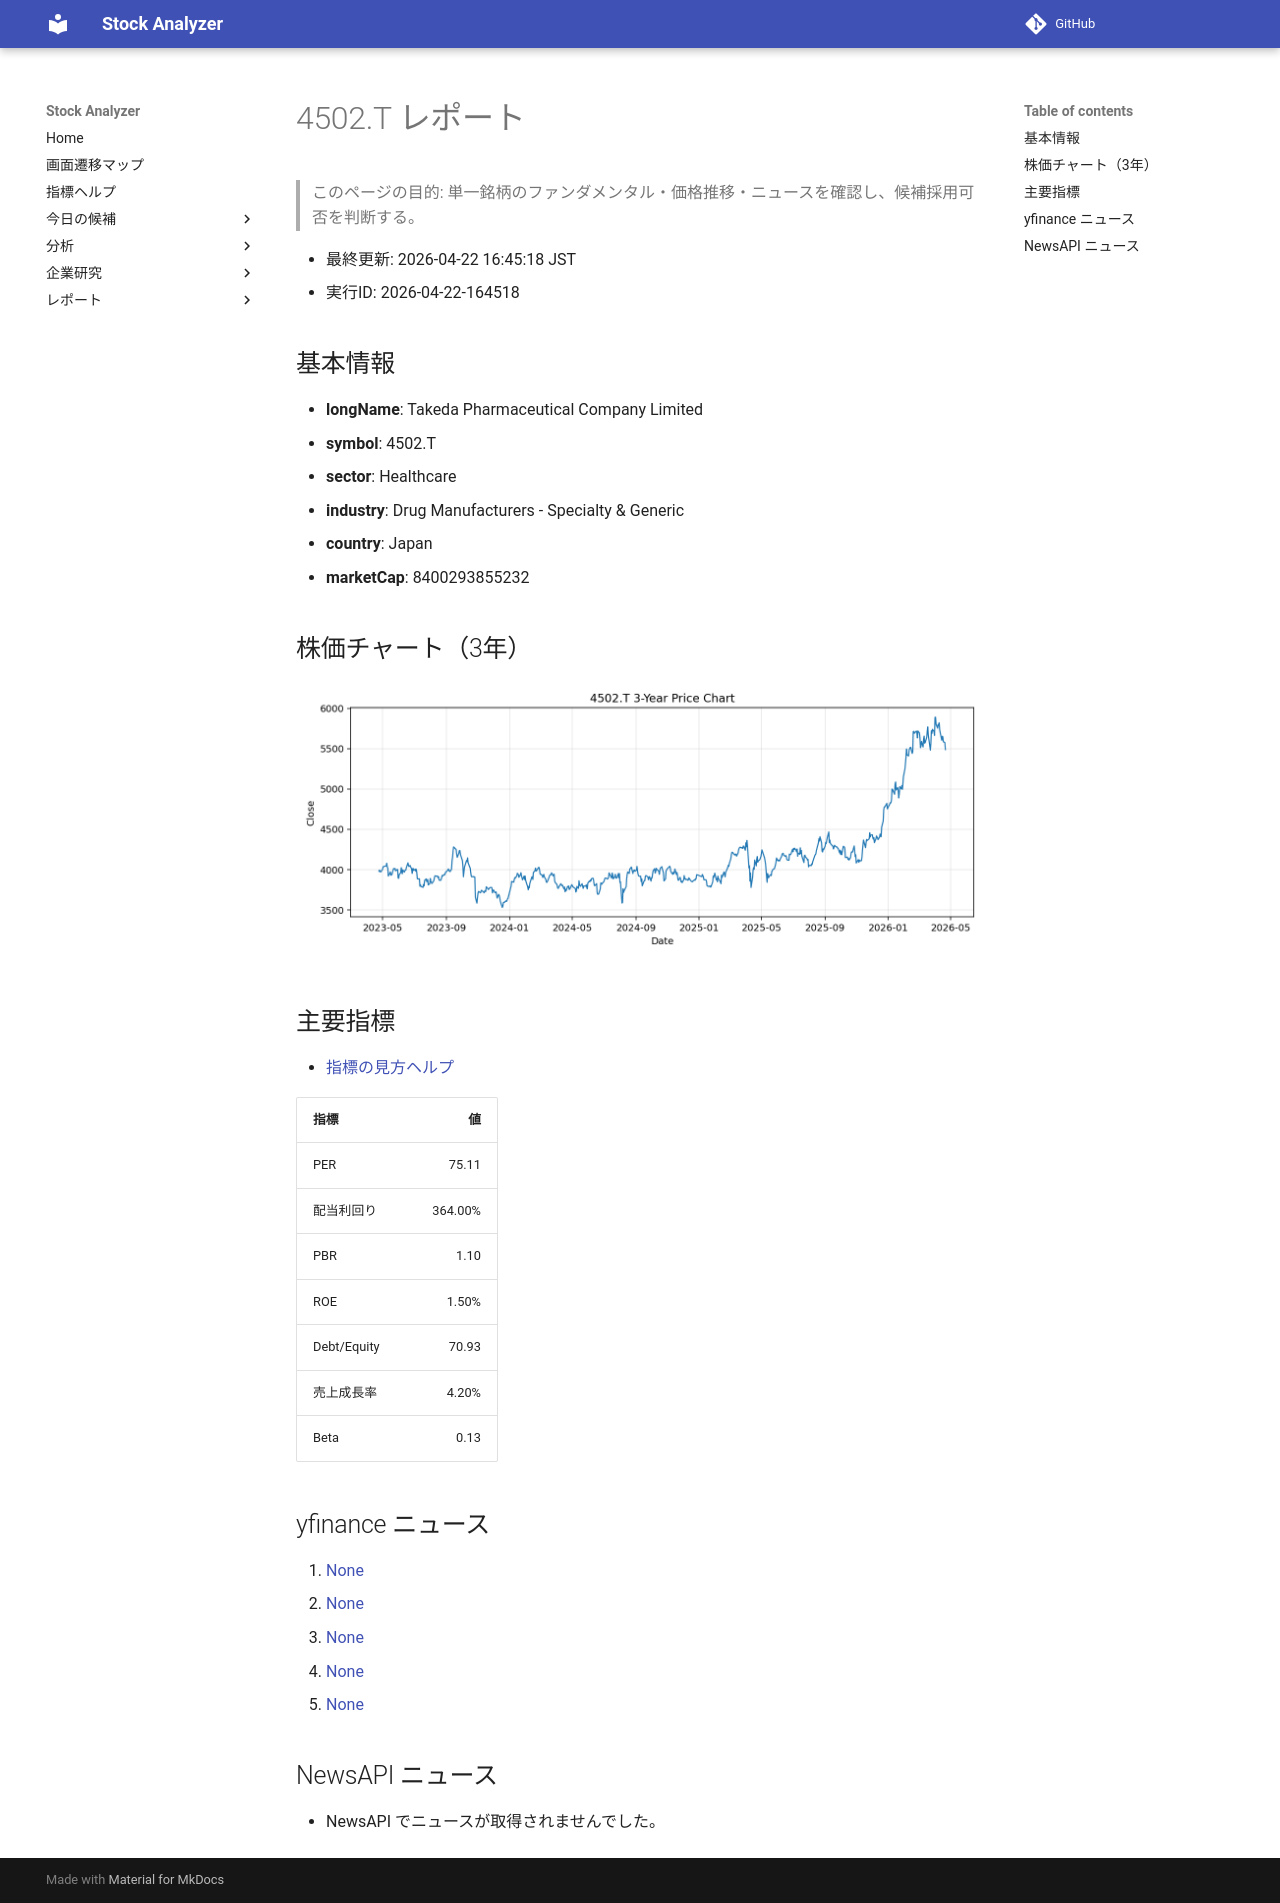

repository: Yumi-note/Making-APP · page: reports/2026-04-22/164518/4502_T/index.html · generator: mkdocs

# 4502.T レポート

> このページの目的: 単一銘柄のファンダメンタル・価格推移・ニュースを確認し、候補採用可否を判断する。

- 最終更新: 2026-04-22 16:45:18 JST
- 実行ID: 2026-04-22-164518

## 基本情報

- **longName**: Takeda Pharmaceutical Company Limited
- **symbol**: 4502.T
- **sector**: Healthcare
- **industry**: Drug Manufacturers - Specialty & Generic
- **country**: Japan
- **marketCap**: 8400293855232

## 株価チャート（3年）

![4502.T 3-year price chart](4502_T_3y.png)

## 主要指標

- [指標の見方ヘルプ](../../../../indicators.md)

| 指標 | 値 |
|---|---:|
| PER | 75.11 |
| 配当利回り | 364.00% |
| PBR | 1.10 |
| ROE | 1.50% |
| Debt/Equity | 70.93 |
| 売上成長率 | 4.20% |
| Beta | 0.13 |

## yfinance ニュース

1. [None](None)
2. [None](None)
3. [None](None)
4. [None](None)
5. [None](None)

## NewsAPI ニュース

- NewsAPI でニュースが取得されませんでした。
